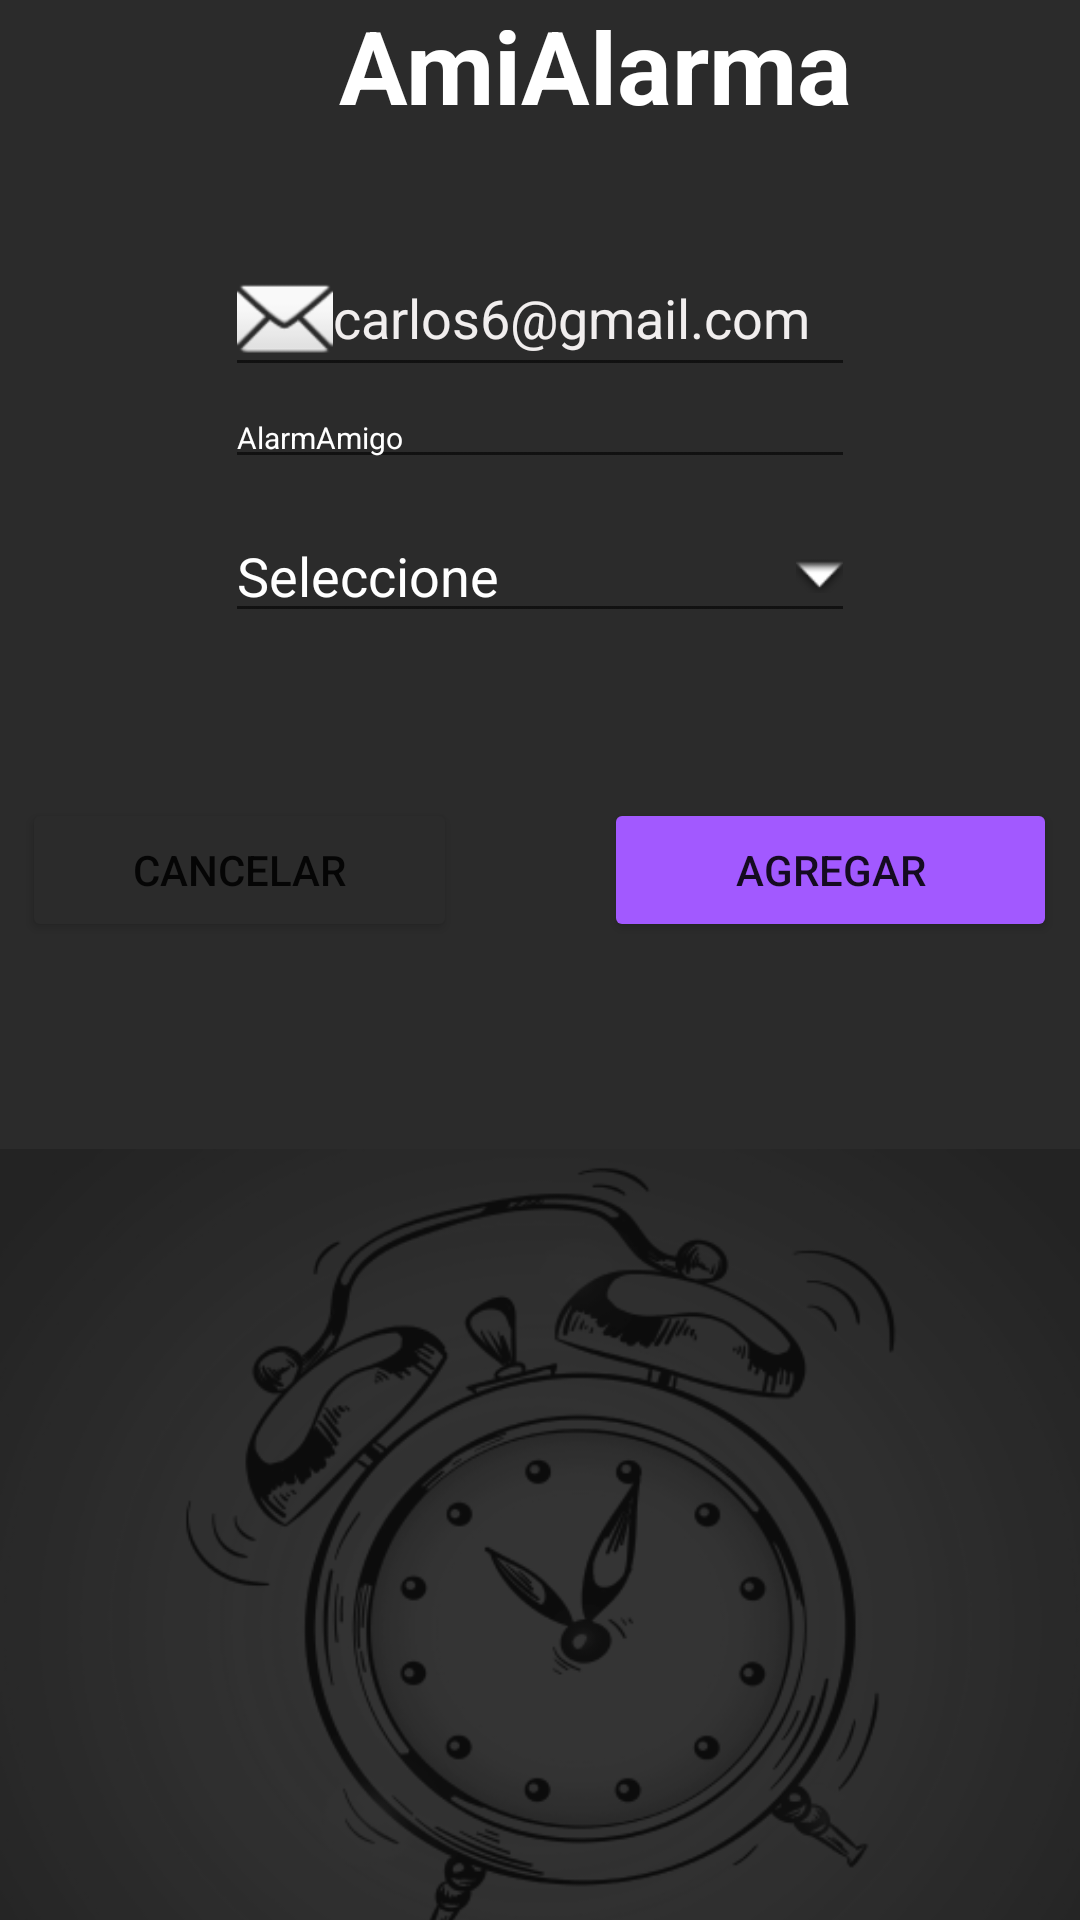

This screen was rendered from an Android layout file. Write that file and the resources it references.
<!-- AndroidManifest.xml: application theme Theme.AMIALARM -->
<!-- res/layout/activity_main8.xml -->
<?xml version="1.0" encoding="utf-8"?>
<androidx.constraintlayout.widget.ConstraintLayout xmlns:android="http://schemas.android.com/apk/res/android"
    xmlns:app="http://schemas.android.com/apk/res-auto"
    xmlns:tools="http://schemas.android.com/tools"
    android:layout_width="wrap_content"
    android:layout_height="wrap_content"
    android:background="#2B2B2B"
    android:paddingTop="10dp"
    android:textAlignment="center"
    tools:context=".MainActivity8">

    <LinearLayout
        android:id="@+id/linearLayout"
        android:layout_width="match_parent"
        android:layout_height="wrap_content"
        android:gravity="center"
        android:orientation="vertical"
        app:layout_constraintEnd_toEndOf="parent"
        app:layout_constraintTop_toTopOf="parent">

        <TableLayout
            android:layout_width="wrap_content"
            android:layout_height="wrap_content">

            <TableRow
                android:layout_width="match_parent"
                android:layout_height="match_parent"
                android:layout_marginEnd="20dp">

                <TextView
                    android:id="@+id/textView2"
                    android:layout_width="397dp"
                    android:layout_height="151dp"
                    android:paddingTop="40dp"
                    android:text="Agregar AlarmAmigo a AmiAlarma"
                    android:textAlignment="center"
                    android:textAllCaps="false"
                    android:textColor="#FFFFFF"
                    android:textColorHint="#FFFFFF"
                    android:textColorLink="#FFFFFF"
                    android:textSize="34sp"
                    android:textStyle="bold" />

            </TableRow>

            <TableRow
                android:layout_width="match_parent"
                android:layout_height="match_parent" >

                <Space
                    android:layout_width="wrap_content"
                    android:layout_height="wrap_content" />
            </TableRow>

        </TableLayout>

        <TableLayout
            android:layout_width="match_parent"
            android:layout_height="match_parent"
            android:gravity="center">

            <TableRow
                android:layout_width="match_parent"
                android:layout_height="match_parent"
                android:gravity="center">

                <EditText
                    android:id="@+id/editTextTextEmailAddress2"
                    android:layout_width="wrap_content"
                    android:layout_height="wrap_content"
                    android:drawableStart="@android:drawable/ic_dialog_email"
                    android:ems="10"
                    android:hint="carlos6@gmail.com"
                    android:inputType="textEmailAddress"
                    android:paddingTop="20dp"
                    android:textColor="#FFFFFF"
                    android:textColorHint="#F1EEEE" />

            </TableRow>

            <TableRow
                android:layout_width="match_parent"
                android:layout_height="match_parent"
                android:gravity="center">

                <EditText
                    android:id="@+id/editTextTextPersonName"
                    android:layout_width="wrap_content"
                    android:layout_height="wrap_content"
                    android:ems="10"
                    android:inputType="textPersonName"
                    android:text="AlarmAmigo"
                    android:textColor="#FFFFFF"
                    android:textSize="10sp" />
            </TableRow>

            <TableRow
                android:layout_width="match_parent"
                android:layout_height="match_parent"
                android:gravity="center">

                <EditText
                    android:id="@+id/editTextTextPassword"
                    android:layout_width="wrap_content"
                    android:layout_height="wrap_content"
                    android:drawableEnd="@android:drawable/arrow_down_float"
                    android:ems="10"
                    android:inputType="text"
                    android:paddingTop="20dp"
                    android:text="Seleccione"
                    android:textAlignment="viewStart"
                    android:textColor="#FFFFFF" />

            </TableRow>

        </TableLayout>

        <Space
            android:layout_width="411dp"
            android:layout_height="55dp" />

        <TableLayout
            android:layout_width="match_parent"
            android:layout_height="match_parent"
            android:gravity="center"
            android:orientation="vertical">

            <TableRow
                android:layout_width="326dp"
                android:layout_height="match_parent"
                android:gravity="center">

                <Button
                    android:id="@+id/cancelaramialarm"
                    android:layout_width="145dp"
                    android:layout_height="wrap_content"
                    android:backgroundTint="#2B2B2B"
                    android:text="Cancelar"
                    app:cornerRadius="15dp"
                    app:strokeColor="#FFFFFF"
                    app:strokeWidth="2dp" />

                <Space
                    android:layout_width="49dp"
                    android:layout_height="wrap_content" />

                <Button
                    android:id="@+id/Agregaramialarm"
                    android:layout_width="151dp"
                    android:layout_height="wrap_content"
                    android:backgroundTint="#A259FF"
                    android:text="Agregar"
                    app:cornerRadius="15dp" />

            </TableRow>

            <TableRow
                android:layout_width="match_parent"
                android:layout_height="match_parent"
                android:gravity="center">

                <Space
                    android:layout_width="wrap_content"
                    android:layout_height="wrap_content" />
            </TableRow>

            <TableRow
                android:layout_width="match_parent"
                android:layout_height="144dp"
                android:gravity="center"/>

        </TableLayout>

        <ImageView
            android:id="@+id/imageView2"
            android:layout_width="wrap_content"
            android:layout_height="417dp"
            app:srcCompat="@drawable/image" />

    </LinearLayout>

</androidx.constraintlayout.widget.ConstraintLayout>
<!-- resources referenced by this layout -->
<resources>
  <!-- drawable image: png bitmap (drawable, 73788 bytes) -->
  <style name="Theme.AMIALARM" parent="Theme.MaterialComponents.DayNight.DarkActionBar">
          
          <item name="colorPrimary">@color/purple_500</item>
          <item name="colorPrimaryVariant">@color/purple_700</item>
          <item name="colorOnPrimary">@color/white</item>
          
          <item name="colorSecondary">@color/teal_200</item>
          <item name="colorSecondaryVariant">@color/teal_700</item>
          <item name="colorOnSecondary">@color/black</item>
          
          <item name="android:statusBarColor">?attr/colorPrimaryVariant</item>
          
      </style>
  <!-- not gathered from this repository: default colours our renderer supplied (Android Studio template values) -->
  <color name="purple_500">#FF6200EE</color>
  <color name="purple_700">#FF3700B3</color>
  <color name="teal_200">#FF03DAC5</color>
  <color name="teal_700">#FF018786</color>
  <color name="black">#FF000000</color>
  <color name="white">#FFFFFFFF</color>
</resources>
